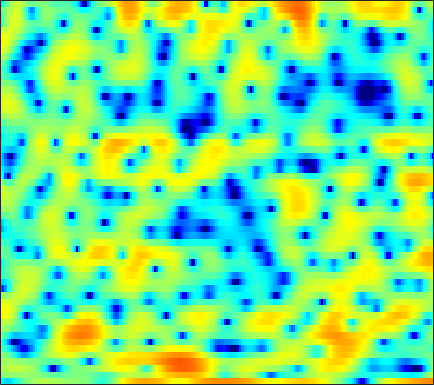

Data behind this chart, as committed beside it:
-4.8699, -5.6988, -6.5316, -6.9374, -6.7651, -6.0876, -5.1573, -4.3258, -3.3043, -2.3169, -1.4255, -0.84007, -0.15871, 0.41423, 0.76976, 1.1866, 1.4906, 1.6815, 1.8603, 1.9729, 1.9917, 1.9763, 1.9024, 1.7899
0.2638, 0.2952, 0.3554, 0.4278, 0.4872, 0.5707, 0.6594, 0.7275, 0.807, 0.8614, 0.8931, 0.9002, 0.8715, 0.8005, 0.7143, 0.5622, 0.3604, 0.1809, -0.0844, -0.3658, -0.6599, -0.8665, -1.118, -1.307
1.181, 1.531, 1.915, 2.218, 2.385, 2.547, 2.643, 2.676, 2.666, 2.592, 2.45, 2.296, 2.025, 1.661, 1.313, 0.7423, 0.0195, -0.6436, -1.736, -3.124, -4.954, -6.736, -10.01, -15.18
0.7994, 1.046, 1.248, 1.314, 1.288, 1.182, 1.014, 0.8662, 0.6579, 0.4524, 0.271, 0.1668, 0.06444, -0.001558, -0.05393, -0.1279, -0.2236, -0.3368, -0.5425, -0.818, -1.137, -1.383, -1.676, -1.844
0.5858, 0.2271, -0.3739, -1.125, -1.786, -2.817, -3.999, -5.003, -6.453, -7.929, -9.021, -9.283, -8.631, -7.261, -6.093, -4.581, -3.238, -2.349, -1.315, -0.4314, 0.3285, 0.8376, 1.45, 2.005
-1.129, -2.044, -3.398, -4.873, -6.048, -7.668, -9.315, -10.67, -12.54, -14.6, -16.54, -17.08, -15.5, -12.62, -10.55, -8.123, -6.068, -4.722, -3.165, -1.797, -0.5824, 0.2456, 1.265, 2.182
-2.166, -3.695, -6.14, -9.209, -12.13, -17.2, -21.88, -20.2, -16.47, -13.99, -12.28, -11.3, -10.12, -8.997, -8.189, -7.148, -6.125, -5.365, -4.333, -3.241, -2.082, -1.182, 0.04654, 1.266
0.04319, -1.006, -2.552, -4.218, -5.458, -6.861, -7.699, -7.884, -7.701, -7.286, -6.862, -6.625, -6.439, -6.42, -6.605, -7.024, -7.721, -8.392, -9.301, -9.508, -8.149, -6.375, -3.772, -1.352
1.549, 1.269, 0.7946, 0.2359, -0.2103, -0.8052, -1.398, -1.817, -2.323, -2.825, -3.283, -3.625, -4.108, -4.698, -5.199, -6.041, -7.2, -8.304, -10.03, -11.21, -10.07, -7.993, -5.055, -2.475
2.25, 2.457, 2.482, 2.226, 1.888, 1.254, 0.4353, -0.2674, -1.313, -2.435, -3.527, -4.198, -4.795, -5.024, -4.974, -4.74, -4.409, -4.165, -3.755, -3.285, -2.677, -2.126, -1.325, -0.4961
4.615, 4.739, 4.652, 4.309, 3.846, 2.984, 1.76, 0.5716, -1.484, -4.348, -8.631, -13.84, -22.54, -12.55, -8.769, -5.74, -3.885, -2.885, -1.919, -1.234, -0.7469, -0.5027, -0.2894, -0.2078
5.044, 4.99, 4.801, 4.447, 4.068, 3.402, 2.531, 1.724, 0.4893, -0.8935, -2.27, -3.127, -3.785, -3.834, -3.574, -3.098, -2.708, -2.519, -2.419, -2.472, -2.607, -2.775, -2.99, -3.251
3.708, 3.652, 3.565, 3.477, 3.379, 3.2, 2.95, 2.705, 2.322, 1.873, 1.381, 1.004, 0.4912, -0.02739, -0.4399, -1.095, -1.884, -2.621, -3.848, -5.396, -7.184, -8.49, -9.577, -9.405
0.3162, 0.2565, 0.4906, 0.9768, 1.44, 2.05, 2.586, 2.893, 3.154, 3.256, 3.208, 3.055, 2.735, 2.245, 1.748, 0.8962, -0.2219, -1.283, -3.069, -5.456, -8.64, -11.66, -14.89, -12.9
-11.79, -13.6, -9.419, -5.263, -3.009, -0.8095, 0.7652, 1.66, 2.53, 3.107, 3.431, 3.528, 3.466, 3.199, 2.874, 2.284, 1.512, 0.8389, -0.1786, -1.266, -2.317, -3.005, -3.645, -3.892
-6.904, -7.069, -6.061, -4.306, -2.929, -1.264, 0.1135, 0.9522, 1.844, 2.49, 2.907, 3.094, 3.172, 3.075, 2.9, 2.533, 2.026, 1.564, 0.8632, 0.08288, -0.7492, -1.383, -2.219, -2.966
-3.226, -2.946, -2.353, -1.562, -0.8962, -0.02235, 0.8063, 1.358, 1.976, 2.45, 2.777, 2.93, 3.015, 2.974, 2.858, 2.59, 2.208, 1.821, 1.191, 0.4082, -0.5776, -1.466, -2.935, -4.843
-4.85, -3.749, -2.387, -1.252, -0.5264, 0.2893, 0.9332, 1.336, 1.76, 2.059, 2.262, 2.35, 2.376, 2.31, 2.205, 2.019, 1.762, 1.541, 1.18, 0.7204, 0.1097, -0.4928, -1.55, -2.977
-6.29, -4.42, -2.704, -1.589, -1.039, -0.5517, -0.2854, -0.1731, -0.07414, -0.003539, 0.04435, 0.0266, -0.05054, -0.2569, -0.4596, -0.7624, -0.9751, -0.9851, -0.7641, -0.3666, 0.09448, 0.3834, 0.6696, 0.827
-1.554, -1.408, -1.324, -1.487, -1.834, -2.595, -3.585, -4.402, -5.185, -5.244, -4.769, -4.346, -4.092, -4.406, -5.144, -7.019, -9.779, -11, -8.424, -4.605, -1.707, -0.06982, 1.549, 2.7
-0.4219, -0.7601, -1.379, -2.326, -3.327, -5.275, -8.339, -12.04, -22.86, -17.84, -10.83, -8.25, -6.397, -5.684, -5.767, -6.477, -7.462, -7.564, -5.957, -3.347, -0.9065, 0.606, 2.205, 3.381
-2.51, -2.654, -2.967, -3.433, -3.903, -4.712, -5.63, -6.27, -6.78, -6.67, -6.031, -5.357, -4.472, -3.723, -3.27, -2.728, -2.162, -1.673, -0.8952, 0.02931, 0.9972, 1.69, 2.506, 3.15
-5.953, -5.483, -4.94, -4.526, -4.318, -4.136, -4.04, -3.971, -3.845, -3.635, -3.322, -3.026, -2.57, -2.06, -1.656, -1.09, -0.508, -0.05409, 0.5541, 1.152, 1.719, 2.103, 2.528, 2.837
-9.582, -7.923, -6.227, -5.018, -4.348, -3.697, -3.256, -3.029, -2.808, -2.626, -2.422, -2.245, -1.931, -1.521, -1.141, -0.5737, 0.03789, 0.5079, 1.129, 1.692, 2.171, 2.462, 2.746, 2.89
-8.098, -6.443, -4.742, -3.528, -2.895, -2.374, -2.147, -2.155, -2.348, -2.682, -3.043, -3.226, -3.227, -2.845, -2.32, -1.42, -0.4051, 0.337, 1.249, 2.03, 2.649, 2.997, 3.293, 3.384
-2.888, -2.114, -1.278, -0.7112, -0.4846, -0.4745, -0.8267, -1.339, -2.418, -4.054, -6.377, -8.582, -11.16, -10.09, -7.655, -4.608, -2.241, -0.8336, 0.6413, 1.78, 2.648, 3.126, 3.547, 3.726
0.3583, 0.6968, 0.9925, 1.084, 1.003, 0.6771, 0.04715, -0.6531, -1.938, -3.7, -6.015, -8.058, -10.23, -9.686, -7.929, -5.498, -3.509, -2.293, -0.949, 0.1476, 1.04, 1.598, 2.19, 2.592
2.018, 2.099, 2.106, 1.984, 1.799, 1.417, 0.8818, 0.362, -0.4704, -1.419, -2.427, -3.142, -3.912, -4.391, -4.558, -4.547, -4.361, -4.108, -3.575, -2.855, -1.996, -1.307, -0.4088, 0.3882
3.046, 2.94, 2.756, 2.531, 2.335, 2.012, 1.629, 1.295, 0.7588, 0.1154, -0.6491, -1.294, -2.291, -3.466, -4.478, -6.057, -7.801, -9.017, -9.73, -8.768, -6.829, -5.334, -3.53, -1.989
3.102, 2.72, 2.258, 1.911, 1.753, 1.654, 1.605, 1.559, 1.43, 1.139, 0.657, 0.1271, -0.8728, -2.273, -3.67, -6.191, -9.904, -13.95, -19.33, -14.62, -10.32, -8.128, -5.88, -3.972
1.282, 0.06163, -1.41, -2.181, -2.067, -1.2, -0.09469, 0.6446, 1.413, 1.884, 2.03, 1.919, 1.491, 0.7309, -0.05626, -1.369, -2.89, -4.041, -5.443, -6.637, -7.774, -8.735, -9.527, -8.011
-2.509, -5.449, -11.85, -31.85, -14.07, -7.325, -3.777, -1.971, -0.2245, 1.012, 1.823, 2.204, 2.439, 2.373, 2.14, 1.604, 0.8424, 0.1217, -1.095, -2.671, -4.827, -6.968, -9.846, -8.603
-4.214, -5.804, -7.651, -8.612, -8.566, -7.568, -6.044, -4.779, -3.151, -1.727, -0.5333, 0.2084, 0.9389, 1.402, 1.601, 1.663, 1.518, 1.281, 0.842, 0.3099, -0.2472, -0.5811, -0.7527, -0.4759
-6.13, -7.743, -10.01, -12.07, -12.94, -12.34, -10.28, -8.474, -6.208, -4.253, -2.614, -1.597, -0.4538, 0.4499, 0.971, 1.483, 1.802, 1.922, 1.969, 1.901, 1.783, 1.705, 1.643, 1.673
-6.991, -8.742, -11.89, -16.57, -20.95, -18.4, -13.15, -10.37, -7.603, -5.453, -3.669, -2.508, -1.113, 0.09117, 0.8549, 1.69, 2.296, 2.612, 2.832, 2.854, 2.717, 2.528, 2.206, 1.861
-5.488, -6.021, -6.833, -7.591, -7.964, -8.068, -7.736, -7.339, -6.691, -5.846, -4.601, -3.401, -1.666, 0.0194, 1.145, 2.371, 3.26, 3.697, 3.968, 3.892, 3.442, 2.848, 1.723, 0.275
-5.362, -4.654, -4.104, -3.971, -4.08, -4.562, -5.506, -6.695, -9.318, -13.47, -13.16, -8.696, -3.992, -0.7527, 1.028, 2.768, 3.941, 4.484, 4.814, 4.68, 4.043, 3.192, 1.412, -1.462
-6.665, -5.322, -4.163, -3.562, -3.433, -3.653, -4.348, -5.17, -6.566, -7.716, -7.325, -5.827, -3.388, -1.208, 0.1389, 1.542, 2.519, 3.006, 3.343, 3.338, 3.02, 2.586, 1.777, 0.8005
-4.574, -3.843, -3.058, -2.509, -2.265, -2.128, -2.161, -2.249, -2.364, -2.347, -2.106, -1.762, -1.137, -0.4355, 0.07621, 0.6838, 1.164, 1.435, 1.66, 1.746, 1.7, 1.589, 1.372, 1.134
-1.806, -1.339, -0.8071, -0.397, -0.1771, 0.002994, 0.08755, 0.09842, 0.06435, 0.008988, -0.02401, -0.03607, -0.02545, 0.01054, 0.04064, 0.09106, 0.1569, 0.2138, 0.3045, 0.399, 0.4713, 0.5006, 0.495, 0.4371
0.7573, 1.176, 1.618, 1.919, 2.064, 2.142, 2.1, 1.991, 1.765, 1.441, 1.037, 0.6797, 0.1417, -0.4391, -0.8746, -1.405, -1.778, -1.919, -1.877, -1.617, -1.252, -0.9795, -0.7067, -0.6179
2.773, 3.148, 3.498, 3.688, 3.727, 3.649, 3.41, 3.134, 2.632, 1.978, 1.143, 0.4004, -0.7813, -2.216, -3.469, -5.35, -7.197, -7.978, -7.498, -5.844, -4.094, -3.023, -2.009, -1.485
3.535, 3.812, 4.034, 4.093, 4.019, 3.766, 3.336, 2.898, 2.14, 1.2, 0.06691, -0.921, -2.44, -4.292, -6.019, -9.118, -14.01, -19.03, -15.08, -9.334, -5.8, -4.001, -2.364, -1.393
2.964, 3.167, 3.297, 3.244, 3.079, 2.675, 2.065, 1.459, 0.4676, -0.7445, -2.12, -3.235, -4.702, -6.01, -6.797, -7.512, -7.725, -7.452, -6.467, -4.957, -3.318, -2.186, -0.9297, -0.01456
1.478, 1.746, 1.904, 1.817, 1.601, 1.107, 0.3619, -0.3705, -1.595, -3.192, -5.248, -7.133, -10.12, -12.6, -12.56, -10.26, -7.681, -5.986, -4.023, -2.323, -0.8651, 0.07253, 1.106, 1.882
-0.6741, -0.2392, -0.04395, -0.1977, -0.5038, -1.089, -1.838, -2.49, -3.546, -4.863, -6.616, -8.357, -11.43, -14.41, -13.84, -10.05, -6.59, -4.494, -2.264, -0.4729, 0.9569, 1.832, 2.75, 3.388
-2.03, -1.907, -2.253, -3.062, -3.886, -5.05, -5.973, -6.375, -6.561, -6.544, -6.552, -6.584, -6.552, -6.217, -5.646, -4.482, -3.038, -1.897, -0.4133, 0.9267, 2.081, 2.808, 3.574, 4.088
-1.434, -2.125, -3.615, -5.947, -8.407, -13.16, -18.63, -16.97, -12.57, -9.904, -8.227, -7.298, -6.252, -5.267, -4.493, -3.382, -2.186, -1.282, -0.07552, 1.053, 2.081, 2.751, 3.487, 4.026
0.4921, -0.5174, -2.261, -4.528, -6.562, -9.562, -11.75, -12.07, -11.21, -10.23, -9.491, -8.999, -8.291, -7.353, -6.507, -5.246, -3.878, -2.862, -1.557, -0.3226, 0.8159, 1.591, 2.497, 3.238
2.936, 2.06, 0.7102, -0.8172, -2.038, -3.701, -5.311, -6.469, -8.03, -9.76, -11.79, -13.46, -14.72, -13.57, -11.72, -9.327, -7.301, -5.982, -4.411, -2.937, -1.558, -0.5604, 0.6781, 1.773
4.88, 4.175, 3.123, 1.931, 0.9456, -0.4936, -2.11, -3.467, -5.593, -8.224, -11.79, -15.33, -19.63, -17.1, -14.4, -11.92, -10.48, -9.723, -8.704, -7.327, -5.504, -4.019, -2.095, -0.3984
5.646, 5.112, 4.329, 3.456, 2.724, 1.639, 0.4086, -0.6313, -2.155, -3.834, -5.563, -6.771, -8.108, -9.069, -9.644, -10.61, -12.33, -14.63, -20.03, -18.96, -11.86, -8.339, -5.01, -2.615
4.96, 4.662, 4.266, 3.834, 3.458, 2.863, 2.132, 1.503, 0.556, -0.4983, -1.588, -2.425, -3.542, -4.655, -5.52, -6.84, -8.333, -9.521, -10.67, -10.22, -8.245, -6.555, -4.564, -3.02
2.287, 2.493, 2.885, 3.212, 3.357, 3.362, 3.155, 2.87, 2.324, 1.631, 0.8084, 0.1567, -0.7313, -1.598, -2.197, -2.88, -3.417, -3.662, -3.761, -3.603, -3.178, -2.797, -2.338, -2.097
-4.7, -2.071, 0.4622, 2.104, 2.909, 3.543, 3.769, 3.692, 3.315, 2.664, 1.779, 1.01, -0.043, -0.9845, -1.502, -1.803, -1.746, -1.543, -1.161, -0.7613, -0.4752, -0.3553, -0.4111, -0.7904
-3.679, -1.881, 0.2342, 1.834, 2.707, 3.474, 3.796, 3.754, 3.315, 2.416, 1.03, -0.406, -2.869, -5.71, -7.276, -6.765, -4.49, -2.916, -1.313, -0.203, 0.4515, 0.6922, 0.7089, 0.41
-1.002, -0.5573, 0.3723, 1.411, 2.119, 2.829, 3.197, 3.233, 2.898, 2.08, 0.6806, -0.806, -3.605, -7.526, -10.22, -8.803, -5.249, -3.24, -1.406, -0.2931, 0.3364, 0.5462, 0.5812, 0.3903
-5.838, -4.449, -2.225, -0.3026, 0.8154, 1.92, 2.609, 2.875, 2.921, 2.627, 2.031, 1.438, 0.5363, -0.2774, -0.6635, -0.8084, -0.5537, -0.2688, 0.05304, 0.1475, -0.008613, -0.2725, -0.7706, -1.336
